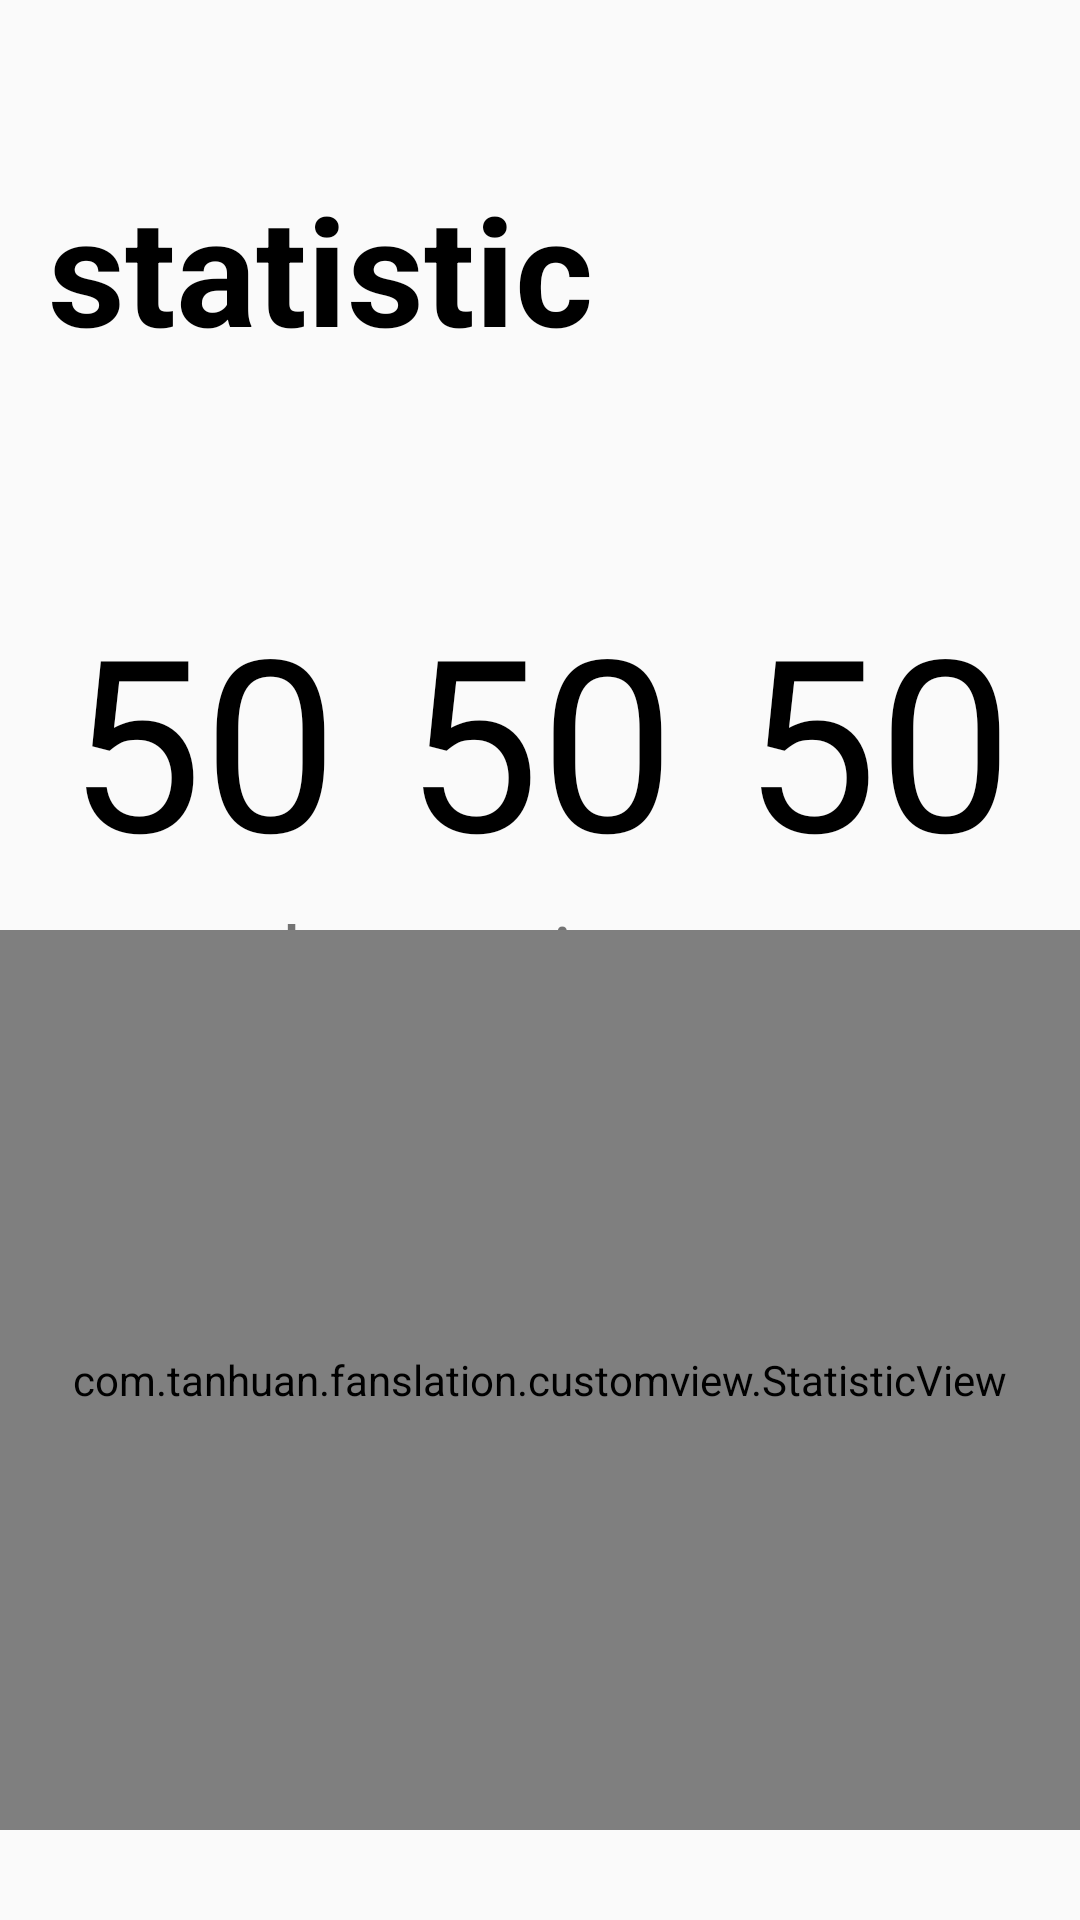

The Android layout XML behind this screen, and the referenced resources:
<!-- AndroidManifest.xml: application theme AppTheme -->
<!-- res/layout/activity_statistic.xml -->
<?xml version="1.0" encoding="utf-8"?>
<android.support.constraint.ConstraintLayout xmlns:android="http://schemas.android.com/apk/res/android"
    xmlns:tools="http://schemas.android.com/tools"
    android:layout_width="match_parent"
    android:layout_height="match_parent"
    xmlns:app="http://schemas.android.com/apk/res-auto">

    <android.support.v7.widget.Toolbar
        android:id="@+id/tb_statistic"
        app:layout_constraintLeft_toLeftOf="parent"
        app:layout_constraintTop_toTopOf="parent"
        android:layout_width="match_parent"
        android:layout_height="wrap_content">
    </android.support.v7.widget.Toolbar>

    <TextView
        android:id="@+id/title_statistic"
        android:text="statistic"
        android:textColor="@color/black"
        android:layout_width="wrap_content"
        android:layout_height="wrap_content"
        app:layout_constraintTop_toBottomOf="@id/tb_statistic"
        app:layout_constraintLeft_toLeftOf="parent"
        android:layout_marginStart="16dp"
        style="@style/textstyle"/>

    <TextView
        android:id="@+id/tv_num_recite"
        android:text="50"
        android:textSize="80sp"
        android:textColor="@color/black"
        android:layout_width="wrap_content"
        android:layout_height="wrap_content"
        app:layout_constraintTop_toBottomOf="@id/title_statistic"
        android:layout_marginTop="70dp"
        app:layout_constraintLeft_toLeftOf="parent"
        app:layout_constraintRight_toRightOf="parent"/>
    <TextView
        android:id="@+id/tv_num_search"
        android:text="50"
        android:textSize="80sp"
        android:textColor="@color/black"
        android:layout_width="wrap_content"
        android:layout_height="wrap_content"
        app:layout_constraintTop_toBottomOf="@id/title_statistic"
        android:layout_marginTop="70dp"
        app:layout_constraintLeft_toLeftOf="parent"
        app:layout_constraintRight_toLeftOf="@id/tv_num_recite"/>
    <TextView
        android:id="@+id/tv_num_easy"
        android:text="50"
        android:textSize="80sp"
        android:textColor="@color/black"
        android:layout_width="wrap_content"
        android:layout_height="wrap_content"
        app:layout_constraintTop_toBottomOf="@id/title_statistic"
        android:layout_marginTop="70dp"
        app:layout_constraintLeft_toRightOf="@id/tv_num_recite"
        app:layout_constraintRight_toRightOf="parent"/>

    <TextView
        android:id="@+id/tv_text_search"
        android:text="search"
        android:textSize="28sp"
        android:layout_width="wrap_content"
        android:layout_height="wrap_content"
        app:layout_constraintTop_toBottomOf="@id/tv_num_search"
        app:layout_constraintLeft_toLeftOf="@id/tv_num_search"
        app:layout_constraintRight_toRightOf="@id/tv_num_search"/>
    <TextView
        android:id="@+id/tv_text_recite"
        android:text="recite"
        android:textSize="28sp"
        android:layout_width="wrap_content"
        android:layout_height="wrap_content"
        app:layout_constraintTop_toBottomOf="@id/tv_num_recite"
        app:layout_constraintLeft_toLeftOf="@id/tv_num_recite"
        app:layout_constraintRight_toRightOf="@id/tv_num_recite"/>
    <TextView
        android:id="@+id/tv_text_easy"
        android:text="easy"
        android:textSize="28sp"
        android:layout_width="wrap_content"
        android:layout_height="wrap_content"
        app:layout_constraintTop_toBottomOf="@id/tv_num_easy"
        app:layout_constraintLeft_toLeftOf="@id/tv_num_easy"
        app:layout_constraintRight_toRightOf="@id/tv_num_easy"/>

    <com.tanhuan.fanslation.customview.StatisticView
        android:id="@+id/sv_statistic"
        android:layout_width="match_parent"
        android:layout_height="300dp"
        android:layout_marginBottom="30dp"
        app:layout_constraintBottom_toBottomOf="parent"
        app:layout_constraintLeft_toLeftOf="parent" />

</android.support.constraint.ConstraintLayout>
<!-- resources referenced by this layout -->
<resources>
  <color name="black">#000</color>
  <style name="textstyle">
          <item name="android:textStyle">bold</item>
          <item name="android:textSize">50sp</item>
          <item name="android:textColor">@color/black</item>
      </style>
  <style name="AppTheme" parent="Theme.AppCompat.Light.NoActionBar">
          
          <item name="colorPrimary">@color/white</item>
          <item name="colorPrimaryDark">@color/white</item>
          <item name="colorAccent">@color/black</item>
          <item name="android:windowActivityTransitions">true</item>
      </style>
  <color name="white">#fff</color>
</resources>
